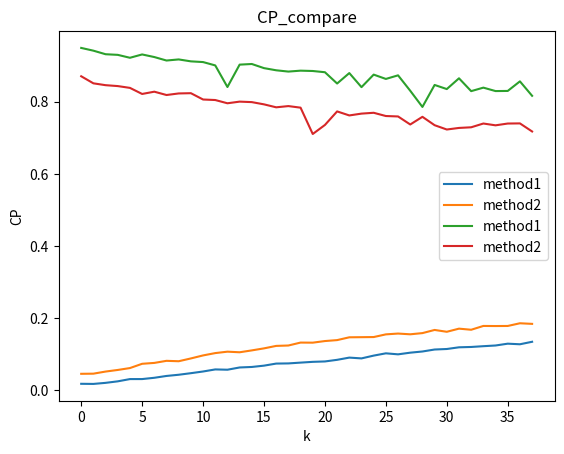

Reproduce this figure in Python.
#!/usr/bin/env python
# coding: utf-8

# In[1]:


import matplotlib.pyplot as plt
from pandas import DataFrame


# In[2]:


array1 = [(0.01833235049925799, 0.9488639667901324), (0.01798931573043937, 0.9412414702059895), (0.02094337519143109, 0.9313847648592024), (0.02514653566404093, 0.9296559790380703), (0.031391170578805666, 0.9215624653625035), (0.0314417911421359, 0.9307869155167605), (0.03499876409962116, 0.9235706692524293), (0.04007431022388544, 0.9139491836554234), (0.0433962953240581, 0.9169783971115371), (0.04773129257490006, 0.9116483079744434), (0.05241878694777956, 0.9096732677005995), (0.05815230793189491, 0.9003977309682809), (0.05733159381634656, 0.840543030563803), (0.06357454202819898, 0.9025543811912513), (0.06498213632038577, 0.9043282788858121), (0.06861539695812925, 0.8928800676546692), (0.07435441259346143, 0.8868902640464662), (0.07481460125223427, 0.8833308993874629), (0.07701219806145809, 0.8858541038566077), (0.07915981331708787, 0.884936297748823), (0.08024824775137396, 0.8815238983617127), (0.08474550111956175, 0.8502468654323445), (0.09089251114422497, 0.8791706866017154), (0.08870752888989072, 0.8402152339127408), (0.09643438565486688, 0.8749197592537699), (0.10275254493248798, 0.862935239825473), (0.09994069570930138, 0.8729123637574928), (0.10455924600545538, 0.83018415589739), (0.10782668835971844, 0.7853585988310193), (0.11331040507705015, 0.8462749681100166), (0.11473061855499292, 0.834874583264884), (0.11943409481128404, 0.8647040582216089), (0.12037415102280426, 0.829127134147664), (0.12252200299747812, 0.8388242216471395), (0.12444788220575075, 0.8293156030946256), (0.1294886794123134, 0.8296866688479446), (0.12785095349306985, 0.8562056554356247), (0.1347510584296725, 0.8161889198783421), (0.13618654279521572, 0.8463994744646819), (0.14100397007479637, 0.7592215594594506), (0.1451168719988695, 0.817114397629069), (0.14512165808620575, 0.8104843775262333), (0.14821632595646872, 0.8374052742622954), (0.15058478166267594, 0.819678218320547), (0.15214947812394544, 0.8100759597929137), (0.1521399570261097, 0.8105386693875134), (0.1582282615282464, 0.7615221769051979), (0.1604202891667947, 0.8045381727784442), (0.16238979409226034, 0.7638493320292986)]
array2 = [(0.046009060242664455, 0.8703314634660553), (0.04639800140986168, 0.8507745782471007), (0.05223778588281045, 0.8456376368168257), (0.0566935590430981, 0.8431493097538644), (0.06192274837863743, 0.8381479902059875), (0.07376180474905145, 0.8213263839704223), (0.07619498835114803, 0.8275969889541755), (0.08196899003053335, 0.8183985455356022), (0.08084097548653246, 0.8227424299647964), (0.08860153147888537, 0.823448835207196), (0.09692827131098074, 0.8059556649567884), (0.10340349963964743, 0.804504663043267), (0.10734198666238734, 0.795502089742313), (0.10567994045519696, 0.8000799221307303), (0.11088282728752352, 0.7987122184817311), (0.11648661299222518, 0.7925162285447176), (0.12333206200997812, 0.7843122079991169), (0.12441300679296502, 0.7877305175020182), (0.13252647848121082, 0.7833612522715192), (0.13229130338814887, 0.7103942757034106), (0.13677147198394154, 0.7354396374295498), (0.13937959430553268, 0.7729682405904812), (0.14715264498363456, 0.7618160925415621), (0.147492899268557, 0.7668674654821456), (0.14784667225537074, 0.7691730476012262), (0.1552782580506372, 0.7601830177832005), (0.15751860731467987, 0.7589987317722463), (0.15546415700476252, 0.7367407975129647), (0.15877971943254068, 0.7579979619890335), (0.16751464692397214, 0.7347685734583977), (0.16244209603561277, 0.7228220673242257), (0.1711096423479383, 0.7272031881809556), (0.16806317873181773, 0.7289864361421701), (0.17860849824890354, 0.7394203609998274), (0.1783595849139852, 0.7344277601077048), (0.1785540606823688, 0.7393803836497161), (0.18602698564752815, 0.7397692607809426), (0.1843704923390654, 0.7173760381444888)]
array3 = [(0.03001777457340002,0.28558352013812394)]


# In[17]:


sc_list1 = [x for x,_ in array1]
sc_list2 = [x for x,_ in array2]
sc_list1 = sc_list1[0:38]
plt.xlabel('k')
plt.ylabel('SC')
plt.title('SC_compare')
plt.plot(sc_list1, label='method1')
plt.plot(sc_list2, label='method2')
plt.legend()


# In[24]:


cp_list1 = []
for i in range(len(array1[0:38])):
    cp_list1.append(array1[i][1])
cp_list2 = []
for i in range(len(array2)):
    cp_list2.append(array2[i][1])
plt.xlabel('k')
plt.ylabel('CP')
plt.title('CP_compare')
plt.plot(cp_list1, label='method1')
plt.plot(cp_list2, label='method2')
plt.legend()


# In[ ]:




